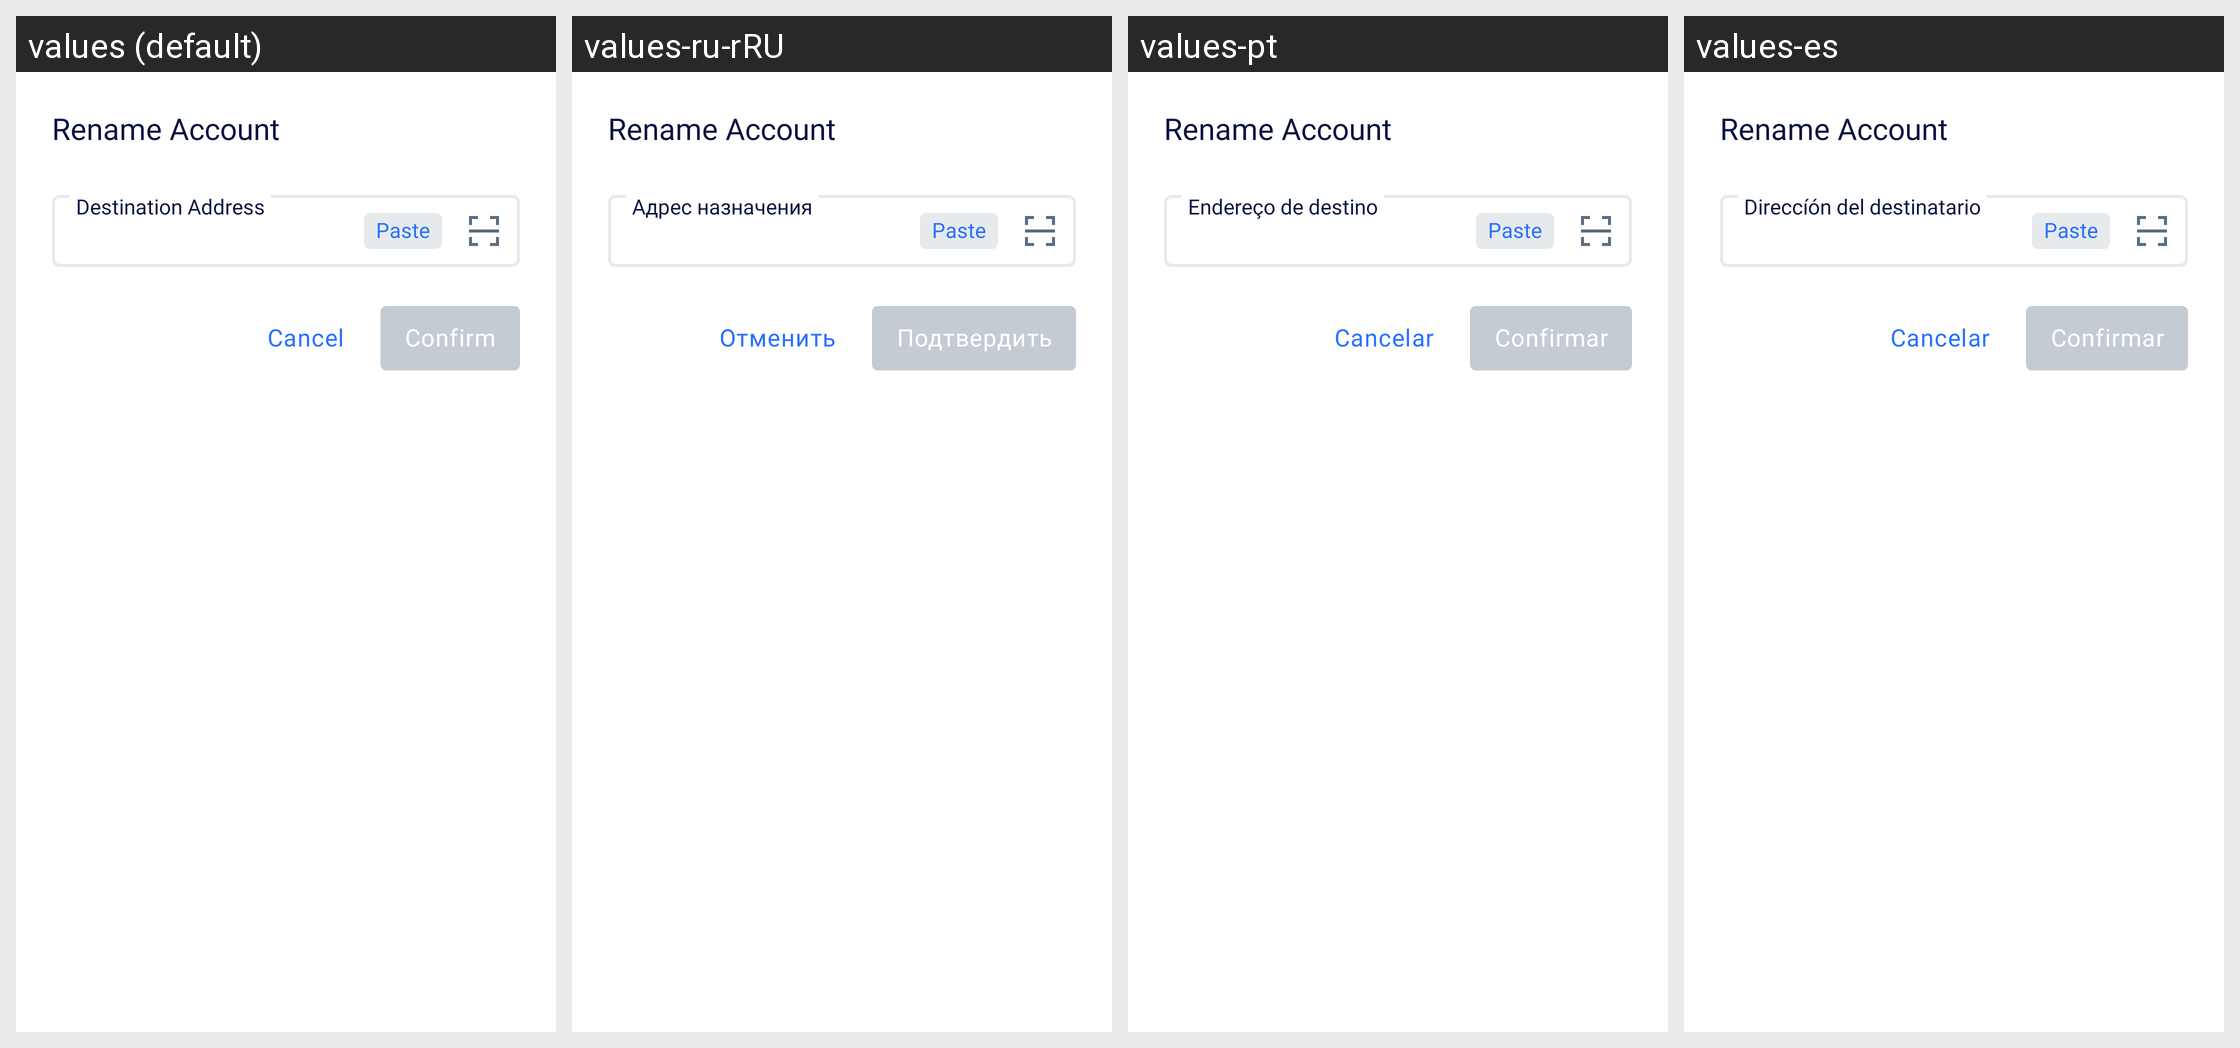

Translations of the strings shown on this Android screen, per locale in the grid:
Android screen res/layout/rename_account_sheet.xml rendered under 4 locales, left to right: values (default), values-ru-rRU, values-pt, values-es. Device: Nexus 5 (rendered at 1080×1920; each locale shown at half size, 540×960, under a caption strip naming it); theme AppTheme.NoActionBar.
Other locales in the repository, not shown: values-fr, values-pl, values-ru, values-vi, values-zh.
Strings drawn on this screen, with the default value and each locale's value (text and hints the layout hard-codes, and strings that could not be matched under every locale, appear in the picture but are not listed):

rename_account
  values: Rename Account
  values-ru-rRU: Rename Account  [not translated; the default value is used]
  values-pt: Rename Account  [not translated; the default value is used]
  values-es: Rename Account  [not translated; the default value is used]

cancel
  values: Cancel
  values-ru-rRU: Отменить
  values-pt: Cancelar
  values-es: Cancelar

confirm
  values: Confirm
  values-ru-rRU: Подтвердить
  values-pt: Confirmar
  values-es: Confirmar

paste
  values: Paste
  values-ru-rRU: Paste  [not translated; the default value is used]
  values-pt: Paste  [not translated; the default value is used]
  values-es: Paste  [not translated; the default value is used]

destination_address
  values: Destination Address
  values-ru-rRU: Адрес назначения
  values-pt: Endereço de destino
  values-es: Direccíón del destinatario
